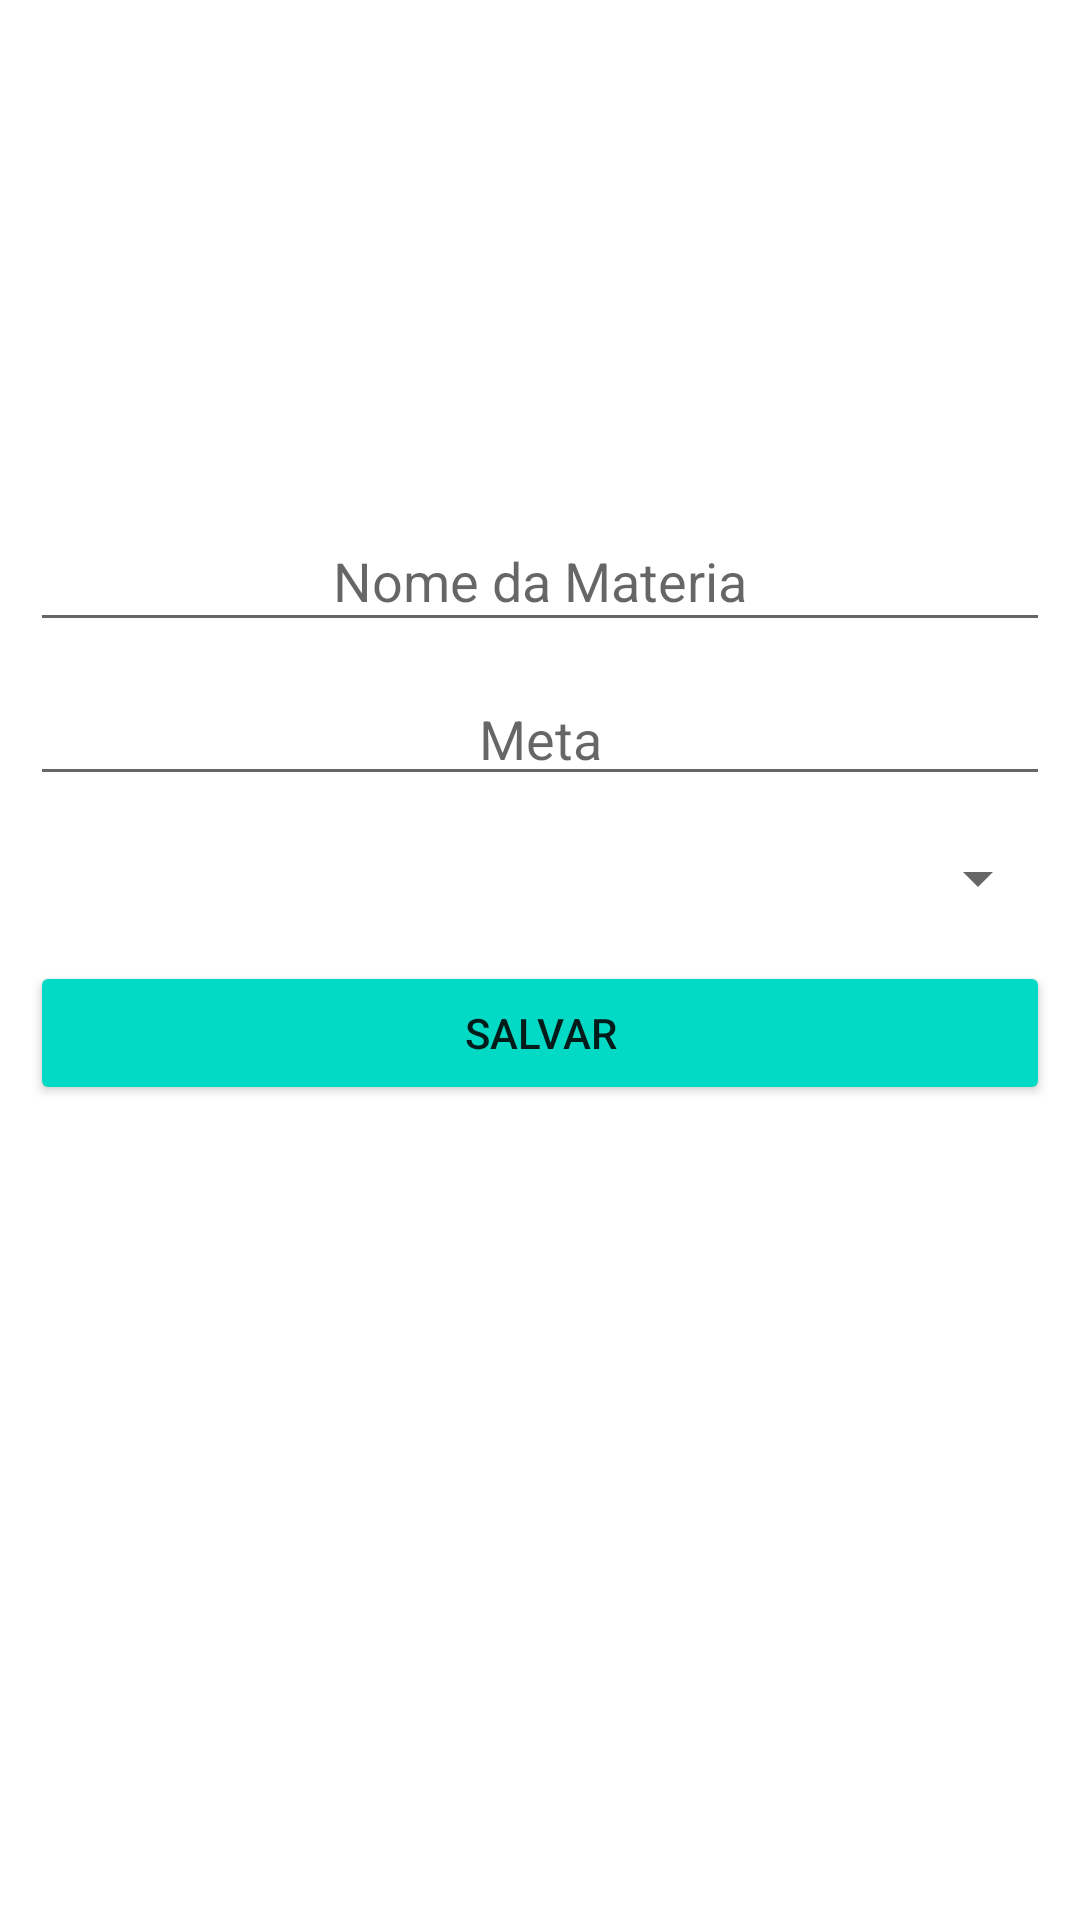

Produce the Android XML layout that renders to this screen, including the resource entries it uses.
<!-- AndroidManifest.xml: application theme Theme.EasyApp -->
<!-- res/layout/activity_materia.xml -->
<?xml version="1.0" encoding="utf-8"?>
<androidx.constraintlayout.widget.ConstraintLayout xmlns:android="http://schemas.android.com/apk/res/android"
    xmlns:app="http://schemas.android.com/apk/res-auto"
    xmlns:tools="http://schemas.android.com/tools"
    android:layout_width="match_parent"
    android:layout_height="match_parent">

    <ImageView
        android:id="@+id/imgMateriaCabecalho"
        android:layout_width="0dp"
        android:layout_height="150dp"
        android:layout_marginStart="10dp"
        android:layout_marginTop="10dp"
        android:layout_marginEnd="10dp"
        app:layout_constraintEnd_toEndOf="parent"
        app:layout_constraintHorizontal_bias="0.497"
        app:layout_constraintStart_toStartOf="parent"
        app:layout_constraintTop_toTopOf="parent"
        app:srcCompat="@drawable/materias"
        tools:srcCompat="@drawable/materias" />

    <EditText
        android:id="@+id/txtMateriaNome"
        android:layout_width="0dp"
        android:layout_height="44dp"
        android:layout_marginStart="10dp"
        android:layout_marginTop="10dp"
        android:layout_marginEnd="10dp"
        android:ems="10"
        android:hint="Nome da Materia"
        android:inputType="textPersonName"
        android:textAlignment="center"
        app:layout_constraintEnd_toEndOf="parent"
        app:layout_constraintHorizontal_bias="0.462"
        app:layout_constraintStart_toStartOf="parent"
        app:layout_constraintTop_toBottomOf="@+id/imgMateriaCabecalho"
        tools:ignore="TouchTargetSizeCheck" />

    <Spinner
        android:id="@+id/spinnerMateriaFormula"
        android:layout_width="0dp"
        android:layout_height="35dp"
        android:layout_marginStart="10dp"
        android:layout_marginTop="10dp"
        android:layout_marginEnd="10dp"
        android:textAlignment="center"
        app:layout_constraintEnd_toEndOf="parent"
        app:layout_constraintHorizontal_bias="1.0"
        app:layout_constraintStart_toStartOf="parent"
        app:layout_constraintTop_toBottomOf="@+id/txtMateriaMeta"
        tools:ignore="SpeakableTextPresentCheck" />

    <Button
        android:id="@+id/btnMateriaSalvar"
        android:layout_width="0dp"
        android:layout_height="wrap_content"
        android:layout_marginStart="10dp"
        android:layout_marginTop="10dp"
        android:layout_marginEnd="10dp"
        android:backgroundTint="@color/teal_200"
        android:onClick="btnSalvarMateriaClick"
        android:text="Salvar"
        app:layout_constraintEnd_toEndOf="parent"
        app:layout_constraintHorizontal_bias="1.0"
        app:layout_constraintStart_toStartOf="parent"
        app:layout_constraintTop_toBottomOf="@+id/spinnerMateriaFormula" />

    <EditText
        android:id="@+id/txtMateriaMeta"
        android:layout_width="0dp"
        android:layout_height="wrap_content"
        android:layout_marginStart="10dp"
        android:layout_marginTop="10dp"
        android:layout_marginEnd="10dp"
        android:ems="10"
        android:hint="Meta"
        android:inputType="textPersonName"
        android:textAlignment="center"
        app:layout_constraintEnd_toEndOf="parent"
        app:layout_constraintHorizontal_bias="0.0"
        app:layout_constraintStart_toStartOf="parent"
        app:layout_constraintTop_toBottomOf="@+id/txtMateriaNome" />

</androidx.constraintlayout.widget.ConstraintLayout>
<!-- resources referenced by this layout -->
<resources>
  <style name="Theme.EasyApp" parent="Theme.MaterialComponents.DayNight.DarkActionBar">
          
          <item name="colorPrimary">@color/teal_200</item>
          <item name="colorPrimaryVariant">@color/teal_700</item>
          <item name="colorOnPrimary">@color/white</item>
          
          <item name="colorSecondary">@color/teal_200</item>
          <item name="colorSecondaryVariant">@color/teal_700</item>
          <item name="colorOnSecondary">@color/black</item>
          
          <item name="android:statusBarColor" tools:targetApi="l">?attr/colorPrimaryVariant</item>
          
      </style>
  <!-- not gathered from this repository: default colours our renderer supplied (Android Studio template values) -->
  <color name="teal_200">#FF03DAC5</color>
  <color name="teal_700">#FF018786</color>
  <color name="black">#FF000000</color>
  <color name="white">#FFFFFFFF</color>
</resources>
